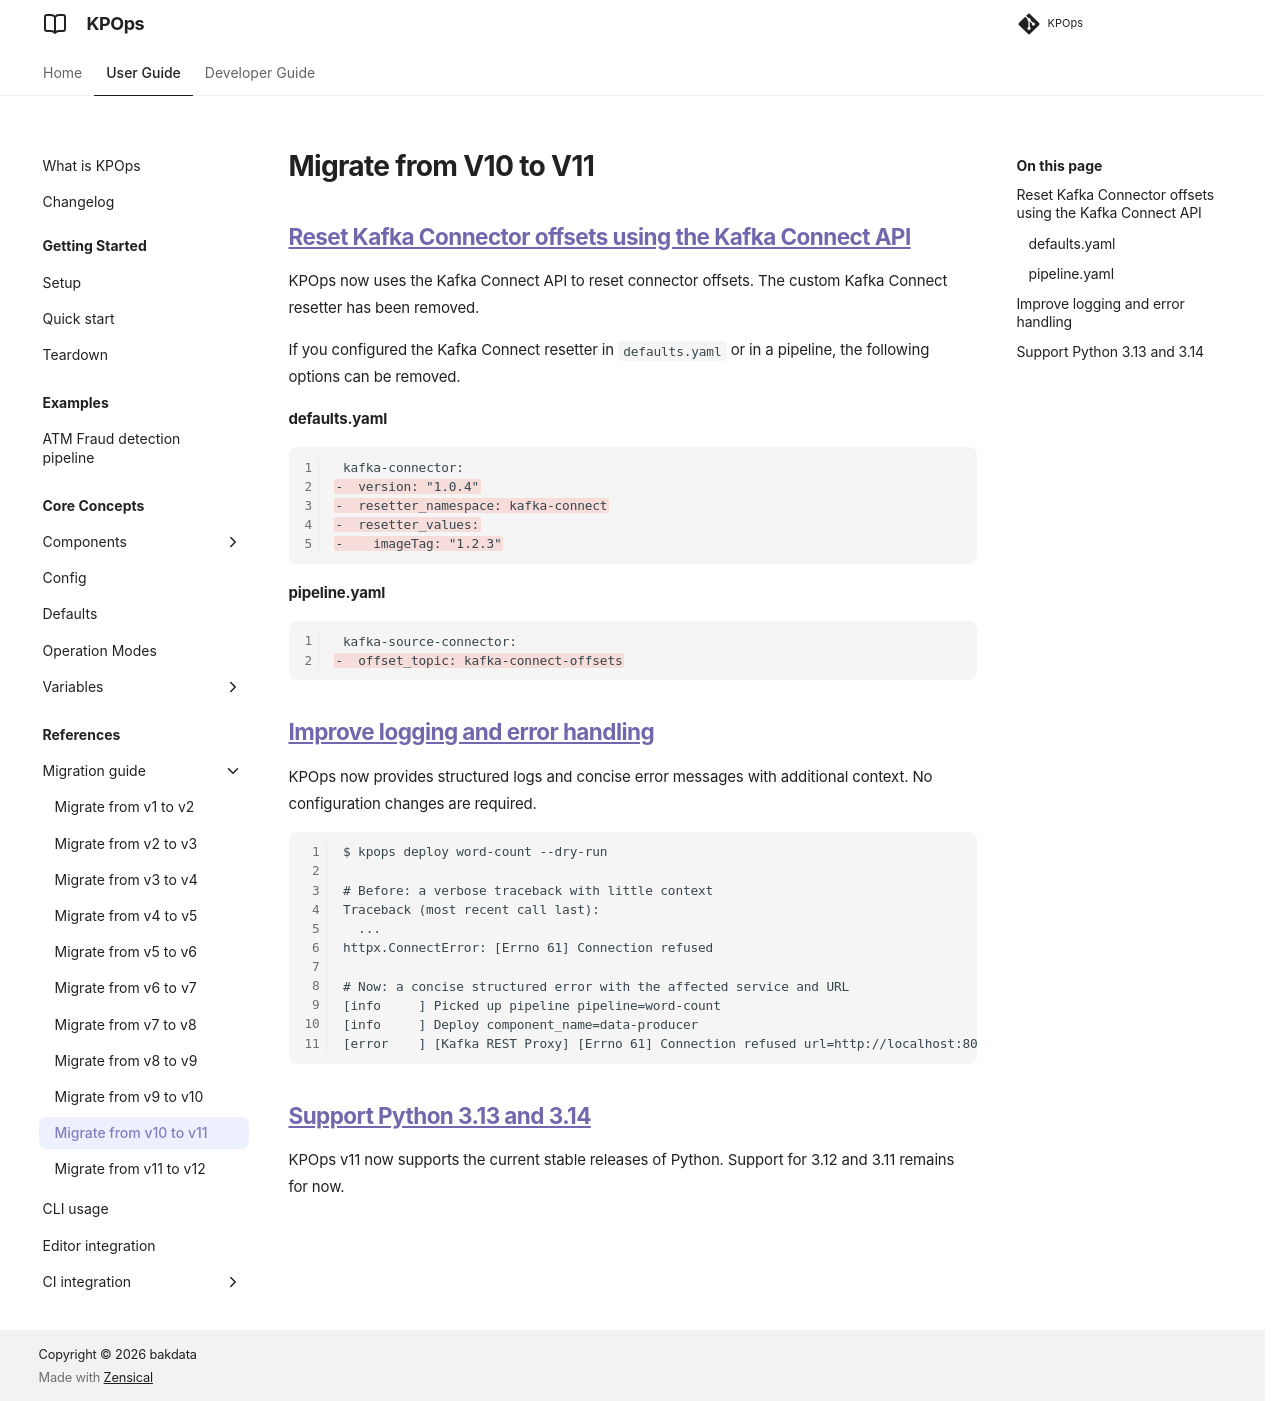

repository: bakdata/kpops · page: 12.0/user/migration-guide/v10-v11/index.html · generator: mkdocs

# Migrate from V10 to V11

## [Reset Kafka Connector offsets using the Kafka Connect API](https://github.com/bakdata/kpops/pull/646)

KPOps now uses the Kafka Connect API to reset connector offsets. The custom Kafka Connect resetter has been removed.

If you configured the Kafka Connect resetter in `defaults.yaml` or in a pipeline, the following options can be removed.

#### defaults.yaml

```diff
 kafka-connector:
-  version: "1.0.4"
-  resetter_namespace: kafka-connect
-  resetter_values:
-    imageTag: "1.2.3"
```

#### pipeline.yaml

```diff
 kafka-source-connector:
-  offset_topic: kafka-connect-offsets
```

## [Improve logging and error handling](https://github.com/bakdata/kpops/pull/657)

KPOps now provides structured logs and concise error messages with additional context. No configuration changes are required.

```text
$ kpops deploy word-count --dry-run

# Before: a verbose traceback with little context
Traceback (most recent call last):
  ...
httpx.ConnectError: [Errno 61] Connection refused

# Now: a concise structured error with the affected service and URL
[info     ] Picked up pipeline pipeline=word-count
[info     ] Deploy component_name=data-producer
[error    ] [Kafka REST Proxy] [Errno 61] Connection refused url=http://localhost:8082/
```

## [Support Python 3.13 and 3.14](https://github.com/bakdata/kpops/pull/663)

KPOps v11 now supports the current stable releases of Python. Support for 3.12 and 3.11 remains for now.
